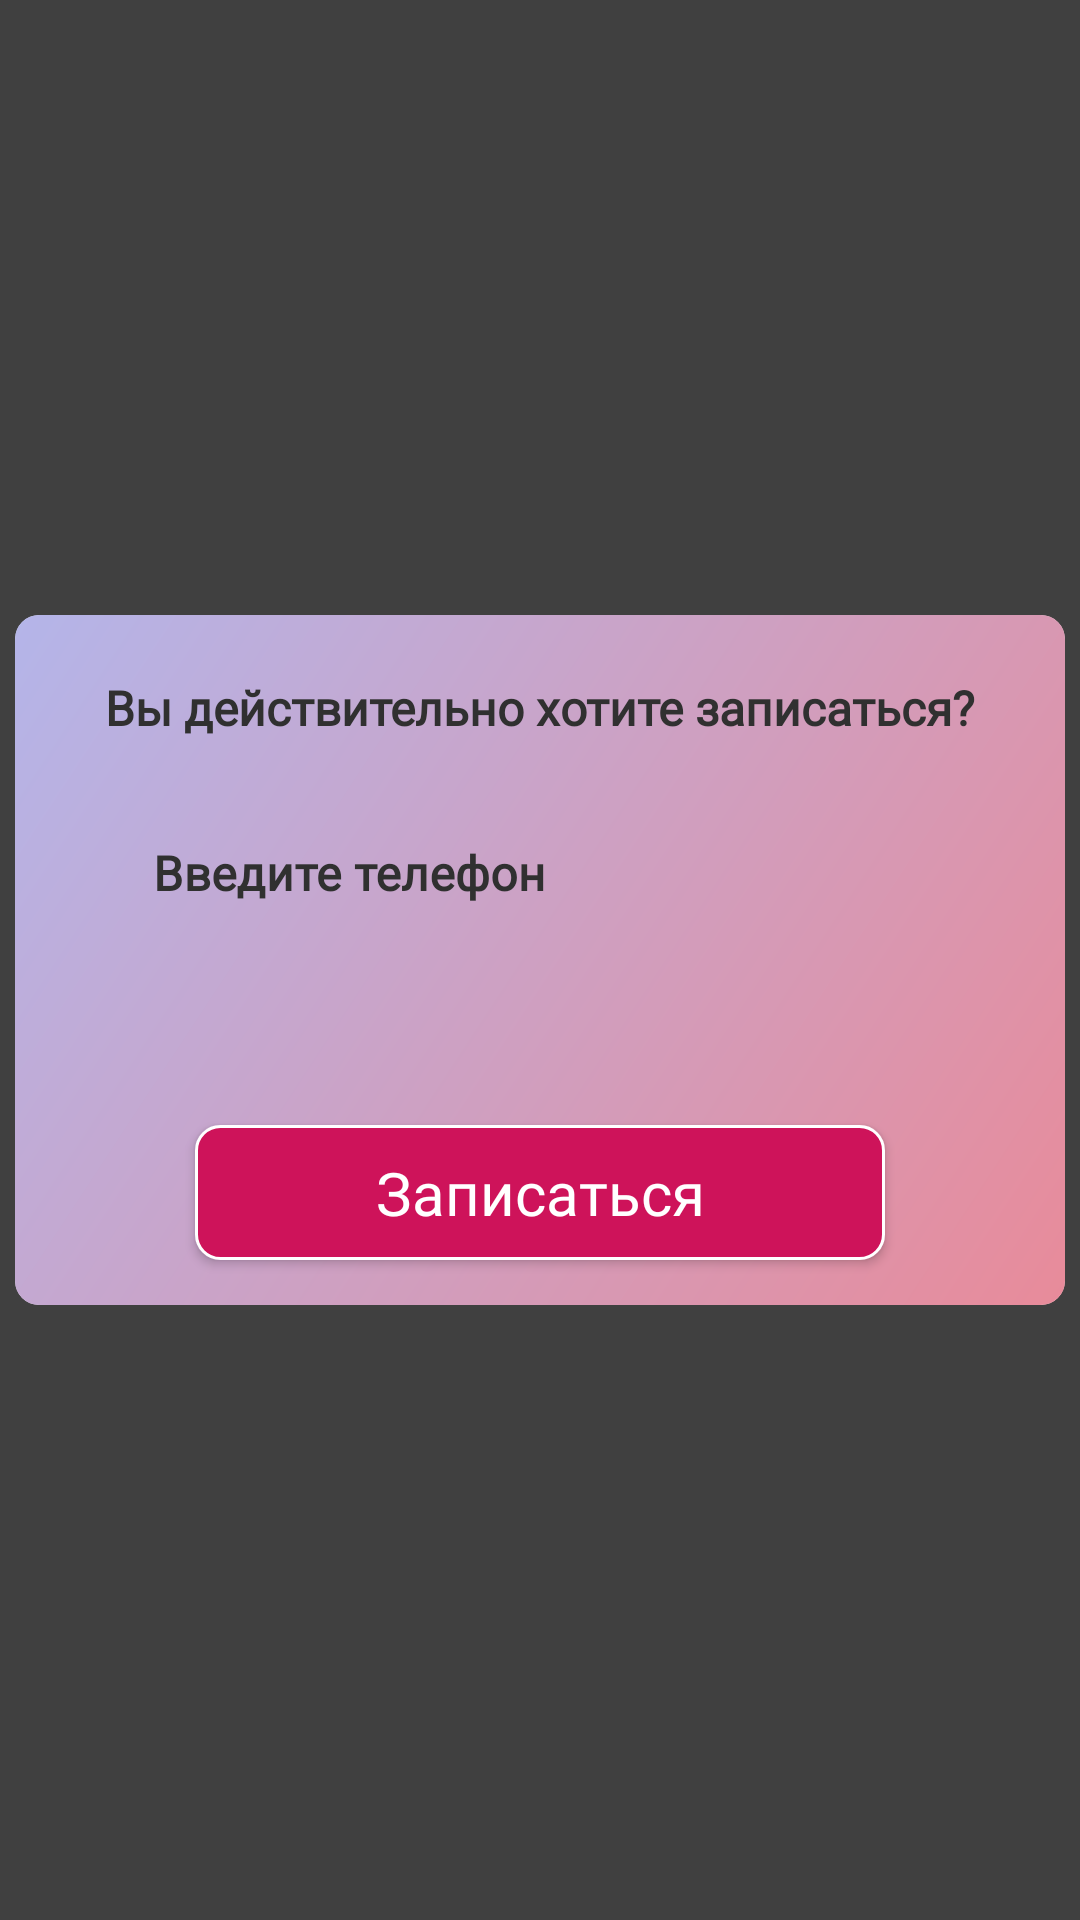

Layout XML and referenced resources for this Android screen:
<!-- AndroidManifest.xml: application theme Theme.BeautyShop -->
<!-- res/layout/dialog_add_appointment.xml -->
<?xml version="1.0" encoding="utf-8"?>
<LinearLayout xmlns:android="http://schemas.android.com/apk/res/android"
    xmlns:app="http://schemas.android.com/apk/res-auto"
    android:id="@+id/rootView"
    android:layout_width="match_parent"
    android:layout_height="match_parent"
    android:background="@color/dialog_background"
    android:clickable="true"
    android:focusable="true"
    android:gravity="center">

    <androidx.cardview.widget.CardView
        android:layout_width="350dp"
        android:layout_height="230dp"
        android:layout_gravity="center"
        app:cardCornerRadius="8dp"
        app:cardElevation="0dp">

        <RelativeLayout
            android:layout_width="match_parent"
            android:layout_height="match_parent"
            android:background="@drawable/bg_gradient"
            android:orientation="vertical">

            <androidx.appcompat.widget.AppCompatTextView
                android:layout_width="wrap_content"
                android:layout_height="wrap_content"
                android:layout_centerHorizontal="true"
                android:text="Вы действительно хотите записаться?"
                android:layout_marginTop="20dp"
                android:textSize="16sp"
                android:fontFamily="@font/finlandica_regular"
                android:textColor="@color/black"
                android:textStyle="bold" />

            <com.google.android.material.textfield.TextInputLayout
                android:id="@+id/layoutPhone"
                android:layout_width="match_parent"
                android:layout_height="wrap_content"
                android:layout_alignParentTop="true"
                android:layout_marginHorizontal="30dp"
                android:layout_marginTop="40dp"
                android:paddingVertical="8dp"
                android:textColorHint="@color/black"
                app:boxBackgroundMode="none"
                app:errorEnabled="true">

                <androidx.appcompat.widget.AppCompatEditText
                    android:id="@+id/etPhone"
                    android:layout_width="match_parent"
                    android:layout_height="55dp"
                    android:background="@drawable/bg_edit_text"
                    android:fontFamily="@font/finlandica_regular"
                    android:hint="@string/enter_phone"
                    android:inputType="phone"
                    android:paddingHorizontal="20dp"
                    android:paddingVertical="10dp"
                    android:maxLength="12"
                    android:textColor="@color/black"
                    android:textColorHint="@color/green"
                    android:textStyle="bold" />
            </com.google.android.material.textfield.TextInputLayout>

            <androidx.appcompat.widget.AppCompatButton
                android:id="@+id/btnCreateAppointment"
                android:layout_width="match_parent"
                android:layout_height="45dp"
                android:layout_alignParentBottom="true"
                android:layout_marginHorizontal="60dp"
                android:layout_marginBottom="15dp"
                android:background="@drawable/bg_button"
                android:clickable="true"
                android:focusable="true"
                android:fontFamily="@font/finlandica_regular"
                android:text="@string/subscribe"
                android:textAllCaps="false"
                android:textColor="@color/white"
                android:textSize="20sp" />
        </RelativeLayout>

    </androidx.cardview.widget.CardView>

</LinearLayout>
<!-- resources referenced by this layout -->
<resources>
  <color name="black">#303030</color>
  <color name="dialog_background">#BF000000</color>
  <color name="green">#4AE15A</color>
  <color name="white">#FFFFFF</color>
  <!-- drawable bg_button (drawable) -->
  <?xml version="1.0" encoding="utf-8"?>
  <shape xmlns:android="http://schemas.android.com/apk/res/android">
      <solid android:color="@color/brand_color" />
      <corners android:radius="8dp" />
      <stroke
          android:width="1dp"
          android:color="@color/white" />
  </shape>
  <!-- drawable bg_gradient (drawable) -->
  <?xml version="1.0" encoding="utf-8"?>
  <shape xmlns:android="http://schemas.android.com/apk/res/android">
      <gradient
          android:startColor="@color/pink"
          android:endColor="@color/purple"
          android:angle="135" />
  </shape>
  <string name="enter_phone">Введите телефон</string>
  <string name="subscribe">Записаться</string>
  <style name="Theme.BeautyShop" parent="Theme.MaterialComponents.DayNight.DarkActionBar" />
  <color name="brand_color">#CE135A</color>
  <color name="pink">#E88B9A</color>
  <color name="purple">#B4B5E9</color>
</resources>
